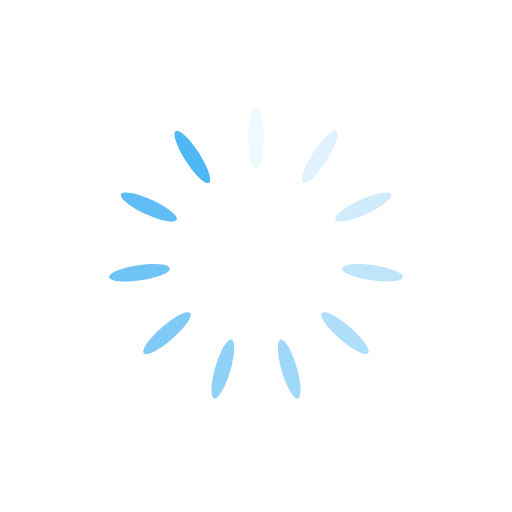
t = 0.00 s
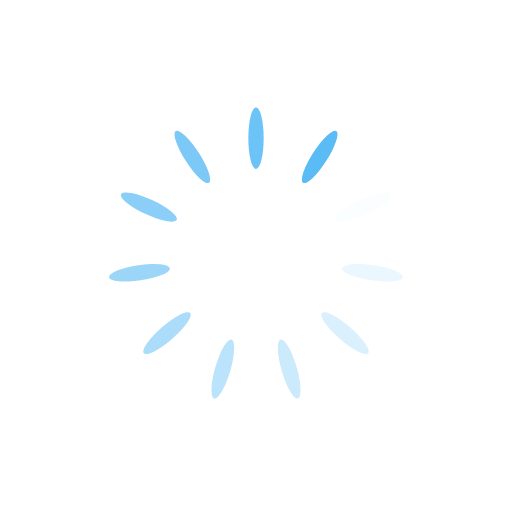
t = 0.25 s
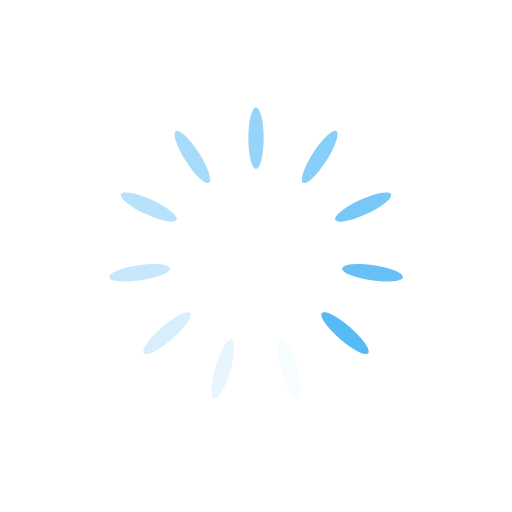
t = 0.50 s
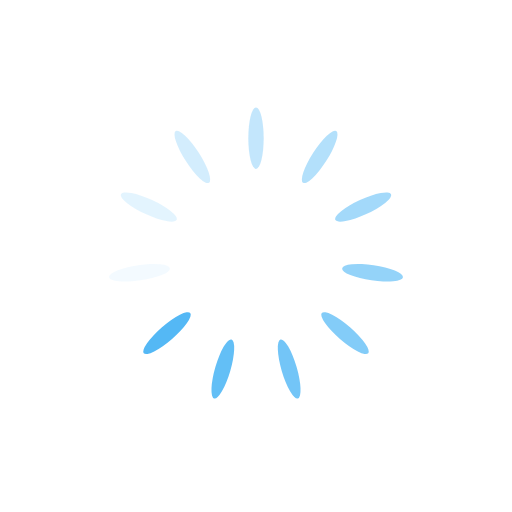
t = 0.75 s

The animated SVG that drew these frames (rendered in a browser with its animation timeline set to each time). Animation: 11 SMIL elements (animate=11); one cycle of 1.00 s, repeats indefinitely.

<?xml version="1.0" encoding="utf-8"?>
<svg xmlns="http://www.w3.org/2000/svg" xmlns:xlink="http://www.w3.org/1999/xlink" style="margin: auto; background: rgb(255, 255, 255); display: block; shape-rendering: auto;" width="200px" height="200px" viewBox="0 0 100 100" preserveAspectRatio="xMidYMid">
<g transform="rotate(0 50 50)">
  <rect x="48.5" y="21" rx="1.5" ry="6" width="3" height="12" fill="#50b7f5">
    <animate attributeName="opacity" values="1;0" keyTimes="0;1" dur="1s" begin="-0.9090909090909091s" repeatCount="indefinite"></animate>
  </rect>
</g><g transform="rotate(32.72727272727273 50 50)">
  <rect x="48.5" y="21" rx="1.5" ry="6" width="3" height="12" fill="#50b7f5">
    <animate attributeName="opacity" values="1;0" keyTimes="0;1" dur="1s" begin="-0.8181818181818182s" repeatCount="indefinite"></animate>
  </rect>
</g><g transform="rotate(65.45454545454545 50 50)">
  <rect x="48.5" y="21" rx="1.5" ry="6" width="3" height="12" fill="#50b7f5">
    <animate attributeName="opacity" values="1;0" keyTimes="0;1" dur="1s" begin="-0.7272727272727273s" repeatCount="indefinite"></animate>
  </rect>
</g><g transform="rotate(98.18181818181819 50 50)">
  <rect x="48.5" y="21" rx="1.5" ry="6" width="3" height="12" fill="#50b7f5">
    <animate attributeName="opacity" values="1;0" keyTimes="0;1" dur="1s" begin="-0.6363636363636364s" repeatCount="indefinite"></animate>
  </rect>
</g><g transform="rotate(130.9090909090909 50 50)">
  <rect x="48.5" y="21" rx="1.5" ry="6" width="3" height="12" fill="#50b7f5">
    <animate attributeName="opacity" values="1;0" keyTimes="0;1" dur="1s" begin="-0.5454545454545454s" repeatCount="indefinite"></animate>
  </rect>
</g><g transform="rotate(163.63636363636363 50 50)">
  <rect x="48.5" y="21" rx="1.5" ry="6" width="3" height="12" fill="#50b7f5">
    <animate attributeName="opacity" values="1;0" keyTimes="0;1" dur="1s" begin="-0.45454545454545453s" repeatCount="indefinite"></animate>
  </rect>
</g><g transform="rotate(196.36363636363637 50 50)">
  <rect x="48.5" y="21" rx="1.5" ry="6" width="3" height="12" fill="#50b7f5">
    <animate attributeName="opacity" values="1;0" keyTimes="0;1" dur="1s" begin="-0.36363636363636365s" repeatCount="indefinite"></animate>
  </rect>
</g><g transform="rotate(229.0909090909091 50 50)">
  <rect x="48.5" y="21" rx="1.5" ry="6" width="3" height="12" fill="#50b7f5">
    <animate attributeName="opacity" values="1;0" keyTimes="0;1" dur="1s" begin="-0.2727272727272727s" repeatCount="indefinite"></animate>
  </rect>
</g><g transform="rotate(261.8181818181818 50 50)">
  <rect x="48.5" y="21" rx="1.5" ry="6" width="3" height="12" fill="#50b7f5">
    <animate attributeName="opacity" values="1;0" keyTimes="0;1" dur="1s" begin="-0.18181818181818182s" repeatCount="indefinite"></animate>
  </rect>
</g><g transform="rotate(294.54545454545456 50 50)">
  <rect x="48.5" y="21" rx="1.5" ry="6" width="3" height="12" fill="#50b7f5">
    <animate attributeName="opacity" values="1;0" keyTimes="0;1" dur="1s" begin="-0.09090909090909091s" repeatCount="indefinite"></animate>
  </rect>
</g><g transform="rotate(327.27272727272725 50 50)">
  <rect x="48.5" y="21" rx="1.5" ry="6" width="3" height="12" fill="#50b7f5">
    <animate attributeName="opacity" values="1;0" keyTimes="0;1" dur="1s" begin="0s" repeatCount="indefinite"></animate>
  </rect>
</g>
<!-- [ldio] generated by https://loading.io/ --></svg>
